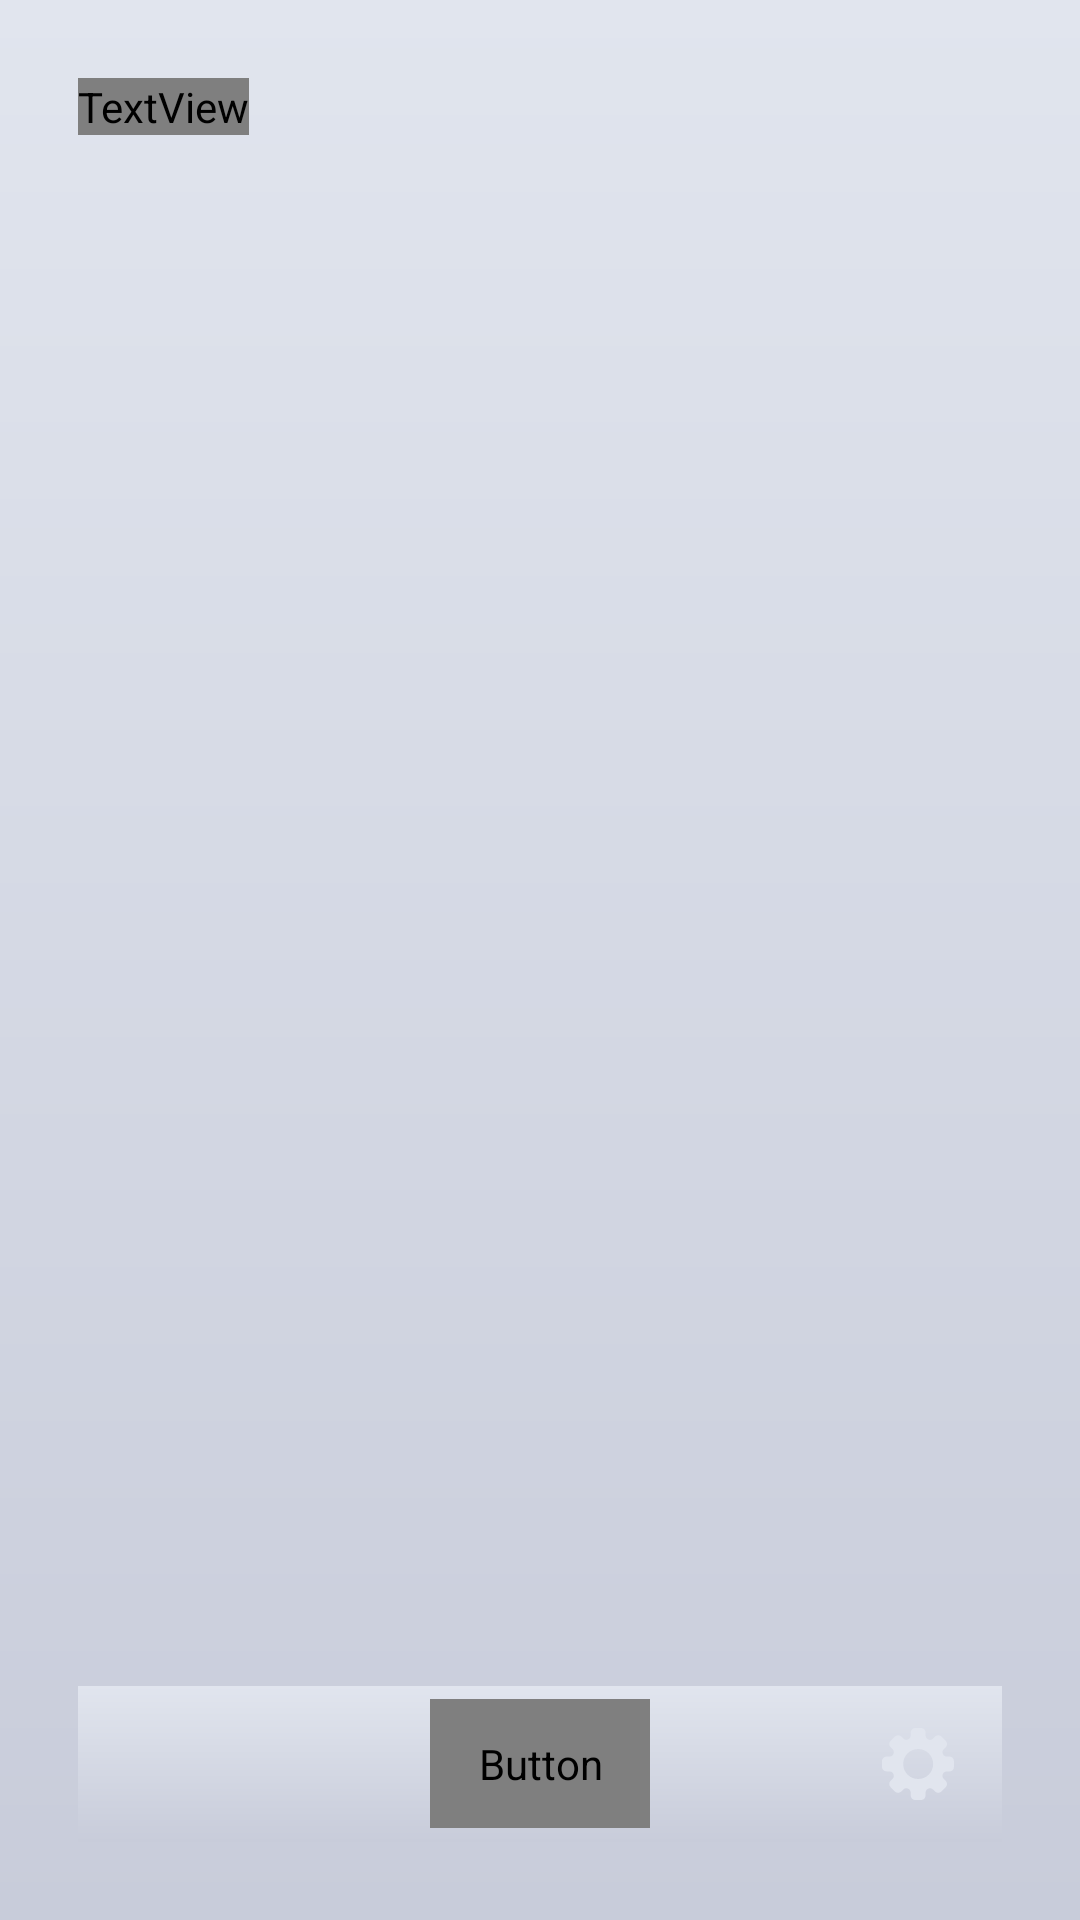

Here is an Android app screen rendered from its layout file. Give the layout XML and the strings, colors and styles it references.
<!-- AndroidManifest.xml: application theme Theme.Moniger -->
<!-- res/layout/activity_main.xml -->
<?xml version="1.0" encoding="utf-8"?>
<androidx.constraintlayout.widget.ConstraintLayout xmlns:android="http://schemas.android.com/apk/res/android"
    xmlns:app="http://schemas.android.com/apk/res-auto"
    xmlns:tools="http://schemas.android.com/tools"
    android:layout_width="match_parent"
    android:layout_height="match_parent"
    tools:context=".MainActivity"
    android:background="@drawable/wallet_choice_background"
    android:padding="26dp">

    <TextView
        android:layout_width="wrap_content"
        android:layout_height="wrap_content"
        android:fontFamily="@font/rubik_family"
        android:text="@string/my_wallets_header"
        android:id="@+id/my_wallets_header"
        android:textColor="@color/alice_blue"
        android:textFontWeight="500"
        android:textSize="36sp"
        app:layout_constraintStart_toStartOf="parent"
        app:layout_constraintTop_toTopOf="parent" />

    <androidx.recyclerview.widget.RecyclerView
        android:layout_width="match_parent"
        android:layout_height="wrap_content"
        android:id="@+id/wallets_recycler_view"
        app:layout_constraintBottom_toTopOf="@id/bottom_menu"
        app:layout_constraintLeft_toLeftOf="parent"
        app:layout_constraintRight_toRightOf="parent"
        android:layout_marginTop="40dp"
        app:layout_constraintTop_toBottomOf="@+id/my_wallets_header"
        app:layout_constraintVertical_bias="0.100000024" />

    <RelativeLayout
        android:layout_width="match_parent"
        android:layout_height="wrap_content"
        app:layout_constraintBottom_toBottomOf="parent"
        app:layout_constraintRight_toLeftOf="parent"
        android:id="@+id/bottom_menu"
        app:layout_constraintRight_toRightOf="parent"
        android:background="@drawable/wallet_choice_background">









        <Button
            android:layout_width="wrap_content"
            android:layout_height="wrap_content"
            android:layout_centerInParent="true"
            android:background="@drawable/add_wallet_button"
            android:fontFamily="@font/rubik_family"
            android:paddingHorizontal="16dp"
            android:paddingVertical="12dp"
            android:text="ADD WALLET"
            android:id="@+id/add_wallet_button"
            android:textColor="@color/raisin_black"
            android:textFontWeight="600"
            android:textSize="18dp" />

        <ImageButton
            android:id="@+id/settings_wallet_button"
            android:layout_width="wrap_content"
            android:layout_height="wrap_content"
            android:layout_alignParentEnd="true"
            android:layout_centerVertical="true"
            android:backgroundTint="#00000000"
            android:src="@drawable/ic_gear" />
    </RelativeLayout>

</androidx.constraintlayout.widget.ConstraintLayout>
<!-- resources referenced by this layout -->
<resources>
  <color name="alice_blue">#E1E5EE</color>
  <color name="raisin_black">#272727</color>
  <!-- drawable add_wallet_button (drawable) -->
  <?xml version="1.0" encoding="utf-8"?>
  <shape xmlns:android="http://schemas.android.com/apk/res/android"
      android:shape="rectangle">
      <solid android:color="@color/alice_blue"/>
      <corners android:radius="9dp"/>
  </shape>
  <!-- drawable ic_gear (drawable) -->
  <vector xmlns:android="http://schemas.android.com/apk/res/android"
      android:width="32dp"
      android:height="32dp"
      android:viewportWidth="512"
      android:viewportHeight="512">
    <path
        android:fillColor="@color/alice_blue"
        android:pathData="M424.5,216.5h-15.2c-12.4,0 -22.8,-10.7 -22.8,-23.4c0,-6.4 2.7,-12.2 7.5,-16.5l9.8,-9.6c9.7,-9.6 9.7,-25.3 0,-34.9l-22.3,-22.1c-4.4,-4.4 -10.9,-7 -17.5,-7c-6.6,0 -13,2.6 -17.5,7l-9.4,9.4c-4.5,5 -10.5,7.7 -17,7.7c-12.8,0 -23.5,-10.4 -23.5,-22.7V89.1c0,-13.5 -10.9,-25.1 -24.5,-25.1h-30.4c-13.6,0 -24.4,11.5 -24.4,25.1v15.2c0,12.3 -10.7,22.7 -23.5,22.7c-6.4,0 -12.3,-2.7 -16.6,-7.4l-9.7,-9.6c-4.4,-4.5 -10.9,-7 -17.5,-7s-13,2.6 -17.5,7L110,132c-9.6,9.6 -9.6,25.3 0,34.8l9.4,9.4c5,4.5 7.8,10.5 7.8,16.9c0,12.8 -10.4,23.4 -22.8,23.4H89.2c-13.7,0 -25.2,10.7 -25.2,24.3V256v15.2c0,13.5 11.5,24.3 25.2,24.3h15.2c12.4,0 22.8,10.7 22.8,23.4c0,6.4 -2.8,12.4 -7.8,16.9l-9.4,9.3c-9.6,9.6 -9.6,25.3 0,34.8l22.3,22.2c4.4,4.5 10.9,7 17.5,7c6.6,0 13,-2.6 17.5,-7l9.7,-9.6c4.2,-4.7 10.2,-7.4 16.6,-7.4c12.8,0 23.5,10.4 23.5,22.7v15.2c0,13.5 10.8,25.1 24.5,25.1h30.4c13.6,0 24.4,-11.5 24.4,-25.1v-15.2c0,-12.3 10.7,-22.7 23.5,-22.7c6.4,0 12.4,2.8 17,7.7l9.4,9.4c4.5,4.4 10.9,7 17.5,7c6.6,0 13,-2.6 17.5,-7l22.3,-22.2c9.6,-9.6 9.6,-25.3 0,-34.9l-9.8,-9.6c-4.8,-4.3 -7.5,-10.2 -7.5,-16.5c0,-12.8 10.4,-23.4 22.8,-23.4h15.2c13.6,0 23.3,-10.7 23.3,-24.3V256v-15.2C447.8,227.2 438.1,216.5 424.5,216.5zM336.8,256L336.8,256c0,44.1 -35.7,80 -80,80c-44.3,0 -80,-35.9 -80,-80l0,0l0,0c0,-44.1 35.7,-80 80,-80C301.1,176 336.8,211.9 336.8,256L336.8,256z"/>
  </vector>
  <!-- drawable wallet_choice_background (drawable) -->
  <?xml version="1.0" encoding="utf-8"?>
  <shape xmlns:android="http://schemas.android.com/apk/res/android"
      android:shape="rectangle">
      <gradient android:startColor="@color/background"
          android:endColor="@color/background_dark"
          android:angle="270"/>
  </shape>
  <string name="my_wallets_header">My Wallets</string>
  <style name="Theme.Moniger" parent="Theme.AppCompat.DayNight.NoActionBar">
          
          <item name="android:statusBarColor" tools:targetApi="l">@color/background</item>
  
          <item name="android:windowBackground">@color/background</item>
          
          <item name="colorAccent">@color/background</item>
  
          
  
      </style>
  <color name="background">#E1E5EE</color>
  <color name="background_dark">#C8CCDA</color>
</resources>
